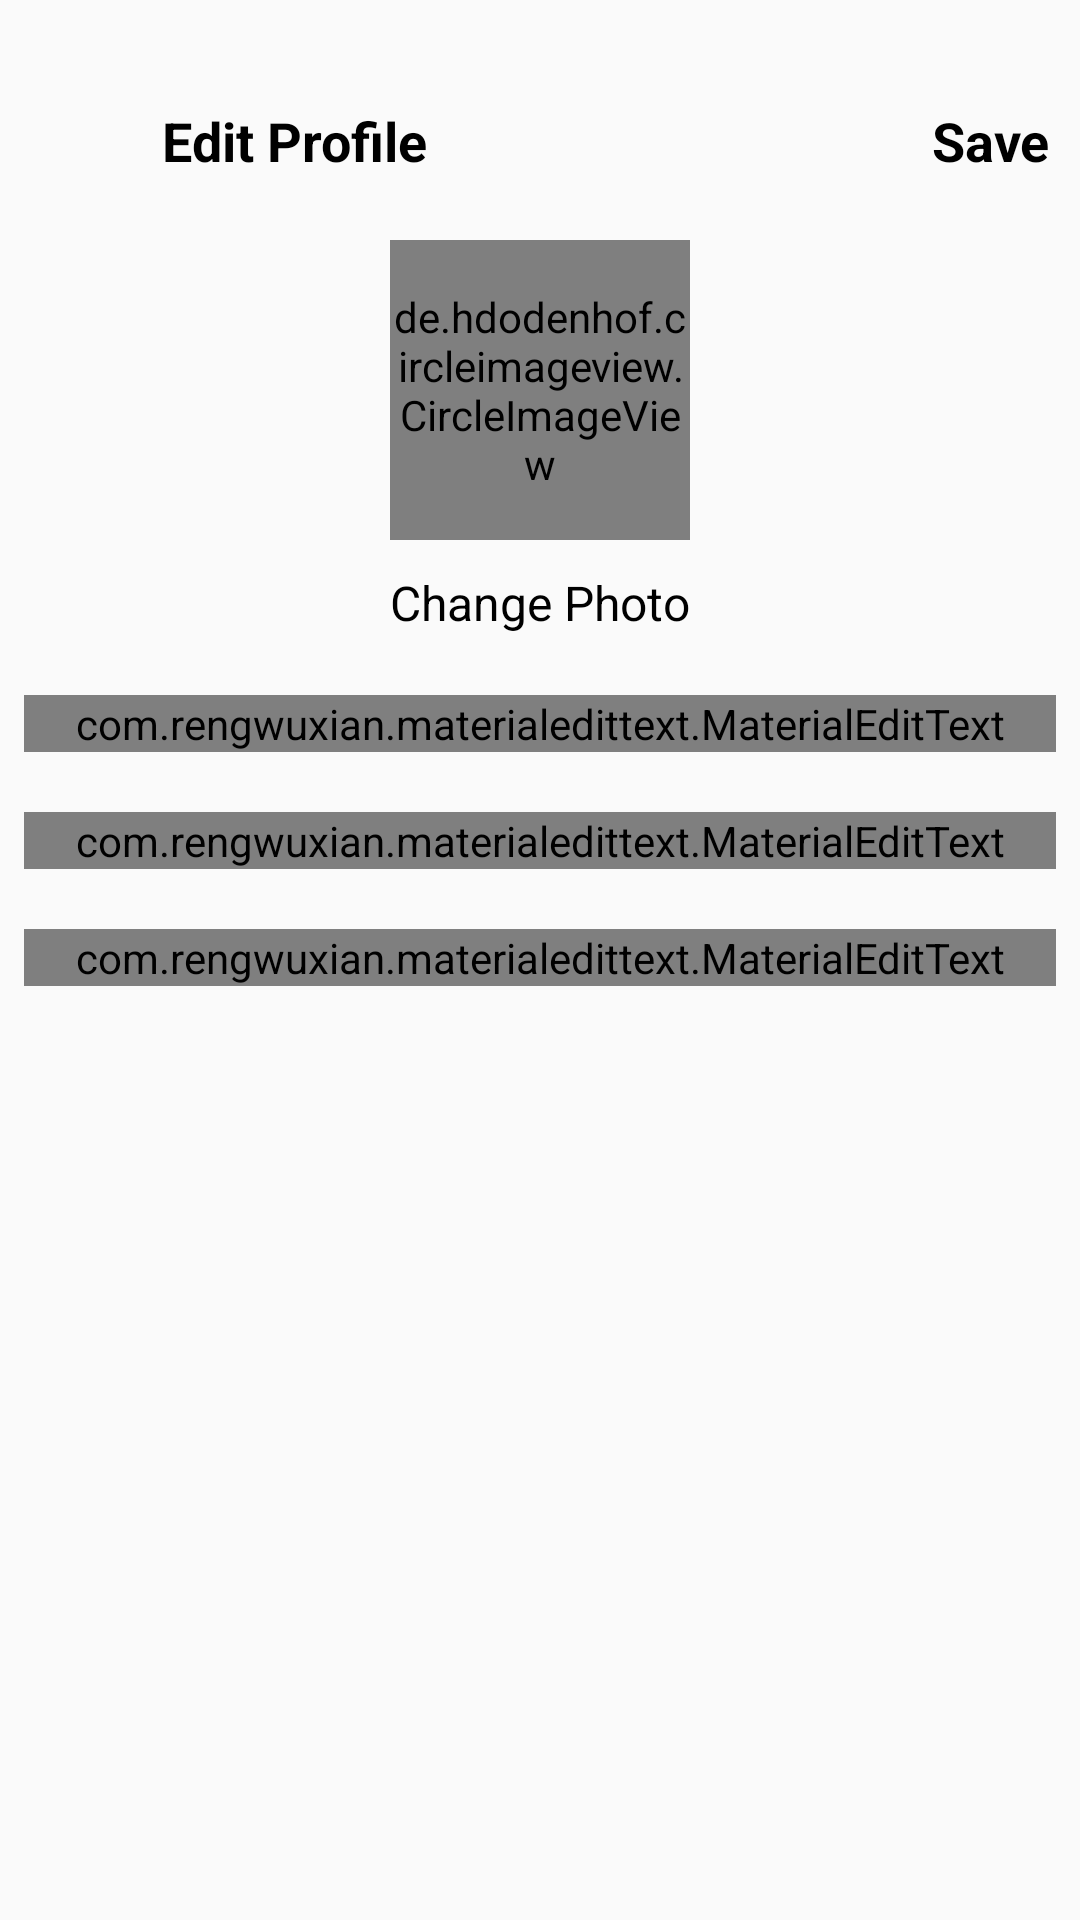

Layout XML and referenced resources for this Android screen:
<!-- AndroidManifest.xml: application theme Theme.Connect -->
<!-- res/layout/activity_edit_profile.xml -->
<?xml version="1.0" encoding="utf-8"?>
<LinearLayout
    xmlns:android="http://schemas.android.com/apk/res/android"
    xmlns:app="http://schemas.android.com/apk/res-auto"
    xmlns:tools="http://schemas.android.com/tools"
    android:id="@+id/main"
    android:layout_width="match_parent"
    android:layout_height="match_parent"
    android:orientation="vertical"
    tools:context=".EditProfileActivity">


    <com.google.android.material.appbar.AppBarLayout
        android:id="@+id/bar"
        android:layout_width="match_parent"
        android:layout_height="wrap_content"
        android:background="?android:attr/windowBackground">

        <androidx.appcompat.widget.Toolbar
            android:id="@+id/toolbar"
            android:layout_width="match_parent"
            android:layout_height="12dp"
            android:background="?android:attr/windowBackground">

        </androidx.appcompat.widget.Toolbar>

        <RelativeLayout
            android:layout_width="match_parent"
            android:layout_height="30dp"
            android:layout_marginTop="20dp">

            <TextView
                android:id="@+id/save"
                android:layout_width="wrap_content"
                android:layout_height="wrap_content"
                android:layout_alignParentEnd="true"
                android:layout_marginEnd="10dp"
                android:text="Save"
                android:layout_centerVertical="true"
                android:textColor="@color/black"
                android:textSize="18sp"
                android:textStyle="bold" />

            <TextView
                android:layout_width="wrap_content"
                android:layout_height="wrap_content"
                android:layout_centerVertical="true"
                android:layout_marginStart="10dp"
                android:layout_toEndOf="@+id/close"
                android:text="Edit Profile"
                android:textColor="@color/black"
                android:textSize="18sp"
                android:textStyle="bold" />

            <ImageView
                android:id="@+id/close"
                android:layout_width="36dp"
                android:layout_height="39dp"
                android:layout_centerVertical="true"
                android:layout_alignParentStart="true"
                android:layout_marginStart="08dp"
                android:src="@drawable/ic_close" />


        </RelativeLayout>

    </com.google.android.material.appbar.AppBarLayout>

    <LinearLayout
        android:layout_width="match_parent"
        android:layout_height="match_parent"
        android:orientation="vertical"
        android:padding="8dp">

        <de.hdodenhof.circleimageview.CircleImageView
            android:layout_width="100dp"
            android:layout_height="100dp"
            android:layout_gravity="center"
            android:src="@mipmap/ic_launcher"
            android:layout_margin="10dp"
            android:id="@+id/image_profile">

        </de.hdodenhof.circleimageview.CircleImageView>

        <TextView
            android:layout_width="wrap_content"
            android:layout_height="wrap_content"
            android:text="Change Photo"
            android:id="@+id/tv_change"
            android:textColor="@color/black"
            android:layout_gravity="center"
            android:textSize="16sp"
            />

        <com.rengwuxian.materialedittext.MaterialEditText
            android:id="@+id/fullname"
            android:layout_width="match_parent"
            android:layout_height="wrap_content"
            android:layout_marginTop="20sp"
            android:hint="Full Name"
            app:met_floatingLabel="normal" />

        <com.rengwuxian.materialedittext.MaterialEditText
            android:id="@+id/username"
            android:layout_width="match_parent"
            android:layout_height="wrap_content"
            android:layout_marginTop="20sp"
            android:hint="User Name"
            app:met_floatingLabel="normal" />

        <com.rengwuxian.materialedittext.MaterialEditText
            android:id="@+id/bio"
            android:layout_width="match_parent"
            android:layout_height="wrap_content"
            android:layout_marginTop="20sp"
            android:hint="Bio"
            app:met_floatingLabel="normal" />
    </LinearLayout>

</LinearLayout>
<!-- resources referenced by this layout -->
<resources>
  <color name="black">#FF000000</color>
  <style name="Theme.Connect" parent="Base.Theme.Connect" />
  <style name="Base.Theme.Connect" parent="Theme.AppCompat.Light.NoActionBar">
          
          
      </style>
</resources>
